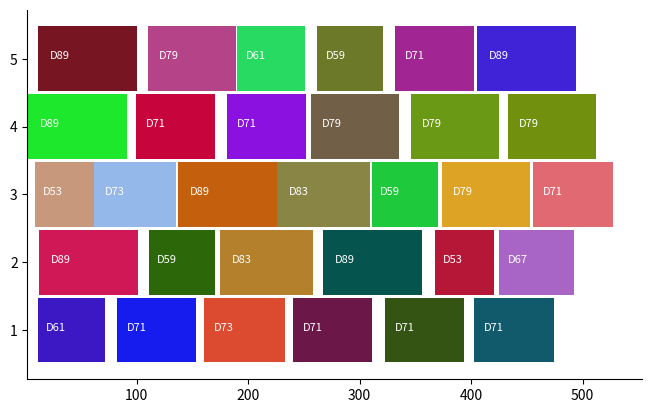

Source code (Python):
from sys import argv
import random
import bisect
import numpy as np
import matplotlib.pyplot as plt
ax=plt.gca()
[ax.spines[i].set_visible(False) for i in ["top","right"]]

def constrained_sum_sample_pos(n, total):
    """Return a randomly chosen list of n positive integers summing to total.
    Each such list is equally likely to occur."""
    dividers = sorted(random.sample(range(1, total), n - 1))
    return [a - b for a, b in zip(dividers + [total], [0] + dividers)]

# https://stackoverflow.com/a/3590105
def constrained_sum_sample_nonneg(n, total):
    """Return a randomly chosen list of n nonnegative integers summing to total.
    Each such list is equally likely to occur."""
    return [x - 1 for x in constrained_sum_sample_pos(n, total + n)]

l = 5

Slice = [list() for _ in range(l)]
Slice_back = [0 for _ in range(l)]
Slice_Ops = list(map(lambda x: x+6, constrained_sum_sample_nonneg(l, random.randint(0, 6))))
print(Slice_Ops)
Operations = []
for q in range(l):
    for _ in range(Slice_Ops[q]):
        Slice_back[q] += random.randint(0, 12) # spacing
        Slice[q].append(Slice_back[q]) # Start
        Slice_back[q] += [53, 59, 61, 67, 71, 73, 79, 83, 89][random.randint(0, 8)]
        Slice[q].append(Slice_back[q]) # End

for _ in range(10):
    my_slice, neighbor_slice = random.sample(range(l), 2)
    my_idx = random.randint(0,len(Slice[my_slice])//2-1)*2
    my_start = Slice[my_slice][my_idx]
    neighbor_idx = bisect.bisect_right(Slice[neighbor_slice], my_start)
    if neighbor_idx % 2 != 0 or neighbor_idx >= len(Slice[neighbor_slice]): continue
    neighbor_start = Slice[neighbor_slice][neighbor_idx]
    if Slice[my_slice][my_idx+1] - neighbor_start >= 96: continue
    if neighbor_idx + 2 < len(Slice[neighbor_slice]) and Slice[neighbor_slice][neighbor_idx+2] < Slice[my_slice][my_idx+1]: continue
    print(Slice[neighbor_slice][neighbor_idx], Slice[neighbor_slice][neighbor_idx+1], Slice[my_slice][my_idx], Slice[my_slice][my_idx+1], my_slice, neighbor_slice)
    Slice[neighbor_slice][neighbor_idx+1] = Slice[my_slice][my_idx+1]
    Slice[my_slice][my_idx] = neighbor_start
    print(Slice[neighbor_slice][neighbor_idx], Slice[neighbor_slice][neighbor_idx+1], Slice[my_slice][my_idx], Slice[my_slice][my_idx+1])

for q in range(l):
    for i in range(Slice_Ops[q]):
        O = dict()
        O['y'] = [q+1]
        O['x'] = Slice[q][i*2]
        O['d'] = Slice[q][i*2+1] - Slice[q][i*2]
        Operations.append(O)

random.shuffle(Operations)

for O in Operations:
    Color = '#'+''.join(['0123456789abcdef'[np.random.randint(0,15)] for _ in range(6)])
    for y in O['y']:
        plt.barh(y-1,O['d'],left=O['x'],color=Color,height=0.95)
        plt.text(O['x']+O['d']/8,y-1,'D%s'%(O['d']),color="white",size=8)
plt.yticks(np.arange(l),np.arange(1,l+1))
plt.subplots_adjust(left=0.02, right=0.98)
plt.show()
